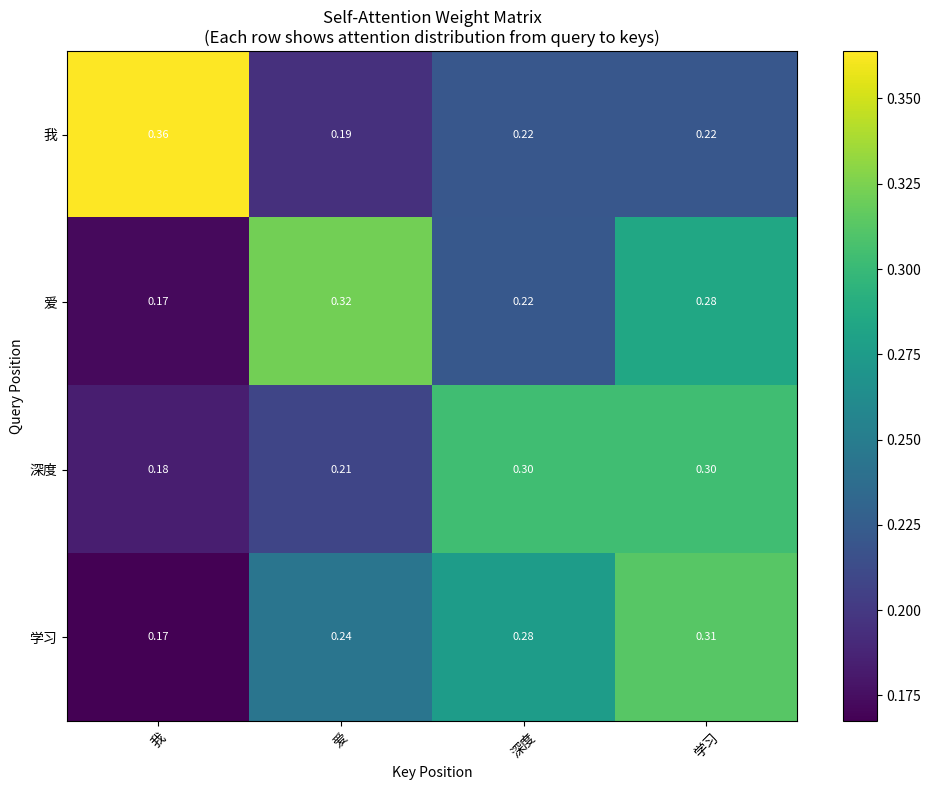

This figure's Python source:
"""
Attention 机制 - NumPy手写实现
理解 Transformer 的核心组件

作者: Zhang Wenchao
日期: 2025-11-20
"""

import numpy as np
import matplotlib.pyplot as plt


class ScaledDotProductAttention:
    """缩放点积注意力（Scaled Dot-Product Attention）

    核心公式：Attention(Q, K, V) = softmax(QK^T / sqrt(d_k)) * V

    参数：
        Q (Query): 查询矩阵，表示"我在找什么"
        K (Key): 键矩阵，表示"我有什么信息"
        V (Value): 值矩阵，表示"信息的具体内容"
    """

    def __init__(self):
        self.attention_weights = None  # 保存注意力权重用于可视化

    def softmax(self, x):
        """数值稳定的 softmax"""
        exp_x = np.exp(x - np.max(x, axis=-1, keepdims=True))
        return exp_x / np.sum(exp_x, axis=-1, keepdims=True)

    def forward(self, Q, K, V, mask=None):
        """
        前向传播

        参数:
            Q: (batch_size, seq_len, d_k) - 查询
            K: (batch_size, seq_len, d_k) - 键
            V: (batch_size, seq_len, d_v) - 值
            mask: (batch_size, seq_len, seq_len) - 掩码（可选）

        返回:
            output: (batch_size, seq_len, d_v)
            attention_weights: (batch_size, seq_len, seq_len)
        """
        d_k = Q.shape[-1]

        # 1. 计算注意力分数：Q * K^T
        # (batch, seq_len, d_k) @ (batch, d_k, seq_len) -> (batch, seq_len, seq_len)
        scores = np.matmul(Q, K.transpose(0, 2, 1))

        # 2. 缩放（防止点积过大导致 softmax 饱和）
        scores = scores / np.sqrt(d_k)

        # 3. 应用掩码（可选，用于遮挡未来信息或padding）
        if mask is not None:
            scores = scores + (mask * -1e9)

        # 4. Softmax 归一化得到注意力权重
        attention_weights = self.softmax(scores)
        self.attention_weights = attention_weights  # 保存用于可视化

        # 5. 加权求和：Attention * V
        output = np.matmul(attention_weights, V)

        return output, attention_weights


class MultiHeadAttention:
    """多头注意力（Multi-Head Attention）

    核心思想：并行运行多个注意力头，从不同子空间捕获信息

    MultiHead(Q,K,V) = Concat(head_1,...,head_h) * W^O
    其中 head_i = Attention(Q*W^Q_i, K*W^K_i, V*W^V_i)
    """

    def __init__(self, d_model, num_heads):
        """
        参数:
            d_model: 模型维度（如512）
            num_heads: 注意力头数（如8）
        """
        assert d_model % num_heads == 0, "d_model 必须能被 num_heads 整除"

        self.d_model = d_model
        self.num_heads = num_heads
        self.d_k = d_model // num_heads  # 每个头的维度

        # 初始化权重矩阵（Xavier初始化）
        scale = np.sqrt(2.0 / (d_model + self.d_k))
        self.W_Q = np.random.randn(d_model, d_model) * scale
        self.W_K = np.random.randn(d_model, d_model) * scale
        self.W_V = np.random.randn(d_model, d_model) * scale
        self.W_O = np.random.randn(d_model, d_model) * scale

        self.attention = ScaledDotProductAttention()

    def split_heads(self, x):
        """
        将最后一维拆分成 (num_heads, d_k)

        输入: (batch_size, seq_len, d_model)
        输出: (batch_size, num_heads, seq_len, d_k)
        """
        batch_size, seq_len, _ = x.shape
        # 重塑为 (batch, seq_len, num_heads, d_k)
        x = x.reshape(batch_size, seq_len, self.num_heads, self.d_k)
        # 转置为 (batch, num_heads, seq_len, d_k)
        return x.transpose(0, 2, 1, 3)

    def combine_heads(self, x):
        """
        合并多个头的输出

        输入: (batch_size, num_heads, seq_len, d_k)
        输出: (batch_size, seq_len, d_model)
        """
        batch_size, _, seq_len, _ = x.shape
        # 转置回 (batch, seq_len, num_heads, d_k)
        x = x.transpose(0, 2, 1, 3)
        # 合并为 (batch, seq_len, d_model)
        return x.reshape(batch_size, seq_len, self.d_model)

    def forward(self, Q, K, V, mask=None):
        """
        前向传播

        参数:
            Q, K, V: (batch_size, seq_len, d_model)
            mask: (batch_size, 1, 1, seq_len) 或 (batch_size, 1, seq_len, seq_len)

        返回:
            output: (batch_size, seq_len, d_model)
        """
        batch_size = Q.shape[0]

        # 1. 线性投影到 Q, K, V
        Q = np.matmul(Q, self.W_Q)  # (batch, seq_len, d_model)
        K = np.matmul(K, self.W_K)
        V = np.matmul(V, self.W_V)

        # 2. 拆分成多个头
        Q = self.split_heads(Q)  # (batch, num_heads, seq_len, d_k)
        K = self.split_heads(K)
        V = self.split_heads(V)

        # 3. 对每个头计算注意力
        # 为了使用 ScaledDotProductAttention，需要重塑为 (batch*num_heads, seq_len, d_k)
        Q_reshaped = Q.reshape(-1, Q.shape[2], Q.shape[3])
        K_reshaped = K.reshape(-1, K.shape[2], K.shape[3])
        V_reshaped = V.reshape(-1, V.shape[2], V.shape[3])

        attention_output, _ = self.attention.forward(Q_reshaped, K_reshaped, V_reshaped, mask)

        # 重塑回 (batch, num_heads, seq_len, d_k)
        attention_output = attention_output.reshape(batch_size, self.num_heads, -1, self.d_k)

        # 4. 合并多个头
        output = self.combine_heads(attention_output)  # (batch, seq_len, d_model)

        # 5. 最终的线性投影
        output = np.matmul(output, self.W_O)

        return output


class SelfAttentionExample:
    """自注意力示例：理解句子中词与词的关系"""

    def __init__(self):
        pass

    def visualize_attention(self, sentence, attention_weights):
        """可视化注意力权重矩阵"""
        fig, ax = plt.subplots(figsize=(10, 8))

        im = ax.imshow(attention_weights, cmap='viridis', aspect='auto')

        # 设置坐标轴标签
        ax.set_xticks(range(len(sentence)))
        ax.set_yticks(range(len(sentence)))
        ax.set_xticklabels(sentence, rotation=45)
        ax.set_yticklabels(sentence)

        # 添加颜色条
        plt.colorbar(im, ax=ax)

        # 在每个格子上显示数值
        for i in range(len(sentence)):
            for j in range(len(sentence)):
                text = ax.text(j, i, f'{attention_weights[i, j]:.2f}',
                             ha="center", va="center", color="w", fontsize=8)

        ax.set_title('Self-Attention Weight Matrix\n(Each row shows attention distribution from query to keys)')
        ax.set_xlabel('Key Position')
        ax.set_ylabel('Query Position')

        plt.tight_layout()
        plt.savefig('attention_weights.png', dpi=150, bbox_inches='tight')
        print("注意力可视化已保存到 attention_weights.png")
        plt.close()


def demo_scaled_dot_product_attention():
    """演示：缩放点积注意力"""
    print("=" * 60)
    print("演示 1: 缩放点积注意力 (Scaled Dot-Product Attention)")
    print("=" * 60)

    # 创建简单示例
    batch_size = 1
    seq_len = 4  # 句子长度
    d_k = 8      # 特征维度

    # 随机初始化 Q, K, V
    np.random.seed(42)
    Q = np.random.randn(batch_size, seq_len, d_k)
    K = np.random.randn(batch_size, seq_len, d_k)
    V = np.random.randn(batch_size, seq_len, d_k)

    # 计算注意力
    attention = ScaledDotProductAttention()
    output, attention_weights = attention.forward(Q, K, V)

    print(f"\n输入维度:")
    print(f"  Q: {Q.shape}")
    print(f"  K: {K.shape}")
    print(f"  V: {V.shape}")

    print(f"\n注意力权重矩阵 (每一行和为1):")
    print(attention_weights[0])
    print(f"\n每行和: {attention_weights[0].sum(axis=1)}")

    print(f"\n输出维度: {output.shape}")
    print(f"输出值（前2个token）:")
    print(output[0, :2])


def demo_multi_head_attention():
    """演示：多头注意力"""
    print("\n" + "=" * 60)
    print("演示 2: 多头注意力 (Multi-Head Attention)")
    print("=" * 60)

    # 参数设置
    batch_size = 2
    seq_len = 5
    d_model = 64    # Transformer 标准配置
    num_heads = 8

    # 创建输入
    np.random.seed(42)
    Q = np.random.randn(batch_size, seq_len, d_model)
    K = np.random.randn(batch_size, seq_len, d_model)
    V = np.random.randn(batch_size, seq_len, d_model)

    # 多头注意力
    mha = MultiHeadAttention(d_model, num_heads)
    output = mha.forward(Q, K, V)

    print(f"\n配置:")
    print(f"  模型维度 d_model: {d_model}")
    print(f"  注意力头数 num_heads: {num_heads}")
    print(f"  每个头维度 d_k: {mha.d_k}")

    print(f"\n输入维度: {Q.shape}")
    print(f"输出维度: {output.shape}")
    print(f"\n输出统计:")
    print(f"  均值: {output.mean():.4f}")
    print(f"  标准差: {output.std():.4f}")


def demo_self_attention_with_meaning():
    """演示：有实际意义的自注意力（简化的词嵌入）"""
    print("\n" + "=" * 60)
    print("演示 3: 自注意力可视化（句子理解）")
    print("=" * 60)

    # 简单的句子和词嵌入
    sentence = ["我", "爱", "深度", "学习"]

    # 手动设计的词向量（实际中应该用训练好的embedding）
    # 这里简化：每个词用一个4维向量表示
    word_embeddings = np.array([
        [1.0, 0.0, 0.0, 0.5],  # 我（主语特征）
        [0.0, 1.0, 0.5, 0.0],  # 爱（动词特征）
        [0.0, 0.0, 1.0, 0.5],  # 深度（形容词）
        [0.0, 0.5, 1.0, 0.5],  # 学习（名词）
    ])

    # 增加 batch 维度
    embeddings = word_embeddings[np.newaxis, :, :]  # (1, 4, 4)

    # 自注意力（Q=K=V，即输入的词向量）
    attention = ScaledDotProductAttention()
    output, attention_weights = attention.forward(embeddings, embeddings, embeddings)

    print(f"\n句子: {' '.join(sentence)}")
    print(f"\n注意力权重矩阵:")
    print(attention_weights[0])

    print(f"\n解读:")
    for i, word in enumerate(sentence):
        weights = attention_weights[0, i]
        max_idx = weights.argmax()
        print(f"  '{word}' 最关注 '{sentence[max_idx]}' (权重: {weights[max_idx]:.3f})")

    # 可视化
    visualizer = SelfAttentionExample()
    visualizer.visualize_attention(sentence, attention_weights[0])


def demo_masked_attention():
    """演示：掩码注意力（用于解码器，不能看到未来信息）"""
    print("\n" + "=" * 60)
    print("演示 4: 掩码注意力 (Masked Attention)")
    print("=" * 60)

    seq_len = 4
    d_k = 8

    # 创建输入
    np.random.seed(42)
    Q = np.random.randn(1, seq_len, d_k)
    K = np.random.randn(1, seq_len, d_k)
    V = np.random.randn(1, seq_len, d_k)

    # 创建下三角掩码（防止看到未来）
    mask = np.triu(np.ones((seq_len, seq_len)), k=1)
    mask = mask[np.newaxis, :, :]  # 增加 batch 维度

    print("\n掩码矩阵（1表示被遮挡）:")
    print(mask[0])

    # 无掩码注意力
    attention = ScaledDotProductAttention()
    output_no_mask, weights_no_mask = attention.forward(Q, K, V, mask=None)

    print("\n无掩码的注意力权重:")
    print(weights_no_mask[0])

    # 有掩码注意力
    output_masked, weights_masked = attention.forward(Q, K, V, mask=mask)

    print("\n有掩码的注意力权重（未来位置权重为0）:")
    print(weights_masked[0])

    print("\n解读:")
    print("  在解码器中，每个位置只能关注当前和之前的位置")
    print("  这确保了自回归生成：第t步只依赖前t-1步的信息")


def demo_attention_as_database_query():
    """演示：用数据库查询理解注意力机制"""
    print("\n" + "=" * 60)
    print("演示 5: 数据库查询类比")
    print("=" * 60)

    print("""
注意力机制可以类比为数据库查询：

1. Query (查询): "我想找关于'深度学习'的信息"
2. Key (键): 数据库中每条记录的索引/标签
3. Value (值): 数据库中每条记录的实际内容

Attention(Q,K,V) 的过程：
  Step 1: 用 Query 和所有 Key 计算相似度 → 得到每条记录的相关性分数
  Step 2: Softmax 归一化 → 转换为概率分布（注意力权重）
  Step 3: 用权重对 Value 加权求和 → 得到最终答案

例子：
  Query: "深度学习的应用"

  数据库:
    Key1: "计算机视觉"     Value1: "CNN用于图像分类..."      → 权重0.4
    Key2: "自然语言处理"   Value2: "Transformer用于翻译..."  → 权重0.5
    Key3: "推荐系统"       Value3: "协同过滤算法..."          → 权重0.1

  最终输出 = 0.4 * Value1 + 0.5 * Value2 + 0.1 * Value3
            (混合了多个相关信息，权重高的贡献更大)

为什么叫 Self-Attention？
  当 Q=K=V 都来自同一个输入序列时，就是"自注意力"
  比如句子"我爱深度学习"中，每个词既是 Query，也是 Key 和 Value
  这样每个词都能关注到句子中的其他词，理解上下文关系
    """)


def print_summary():
    """打印学习总结"""
    print("\n" + "=" * 60)
    print("学习总结")
    print("=" * 60)

    print("""
1. 核心公式
   Attention(Q,K,V) = softmax(QK^T / sqrt(d_k)) * V

   - QK^T: 计算相似度
   - /sqrt(d_k): 缩放因子（防止梯度消失）
   - softmax: 归一化为概率分布
   - *V: 加权求和

2. 关键组件
   ✓ Scaled Dot-Product Attention: 基础注意力单元
   ✓ Multi-Head Attention: 并行多个注意力头，从不同子空间捕获特征
   ✓ Self-Attention: Q=K=V，序列内部的交互
   ✓ Masked Attention: 防止看到未来信息（解码器用）

3. 注意力的优势
   ✓ 并行计算（不像RNN需要顺序处理）
   ✓ 长距离依赖（任意两个位置直接连接）
   ✓ 可解释性（可视化注意力权重）

4. 在 Transformer 中的作用
   ✓ Encoder: Self-Attention（理解输入）
   ✓ Decoder: Masked Self-Attention（生成输出）+ Cross-Attention（关注编码器输出）

5. 现代应用
   ✓ NLP: BERT、GPT、T5
   ✓ CV: Vision Transformer (ViT)
   ✓ 多模态: CLIP、DALL-E

下一步：
  → 学习完整的 Transformer 架构（07_transformer_numpy.py）
  → 理解 Position Encoding（位置编码）
  → 看 PyTorch 版本（06_attention_pytorch.py）
    """)


if __name__ == "__main__":
    print("\n" + "🧠 " + "=" * 58)
    print("  Attention 机制 - NumPy手写实现")
    print("  理解 Transformer 的核心")
    print("=" * 60)

    # 运行所有演示
    demo_scaled_dot_product_attention()
    demo_multi_head_attention()
    demo_self_attention_with_meaning()
    demo_masked_attention()
    demo_attention_as_database_query()

    # 打印总结
    print_summary()

    print("\n✅ 所有演示完成！")
    print("📊 注意力可视化已保存到 attention_weights.png")
